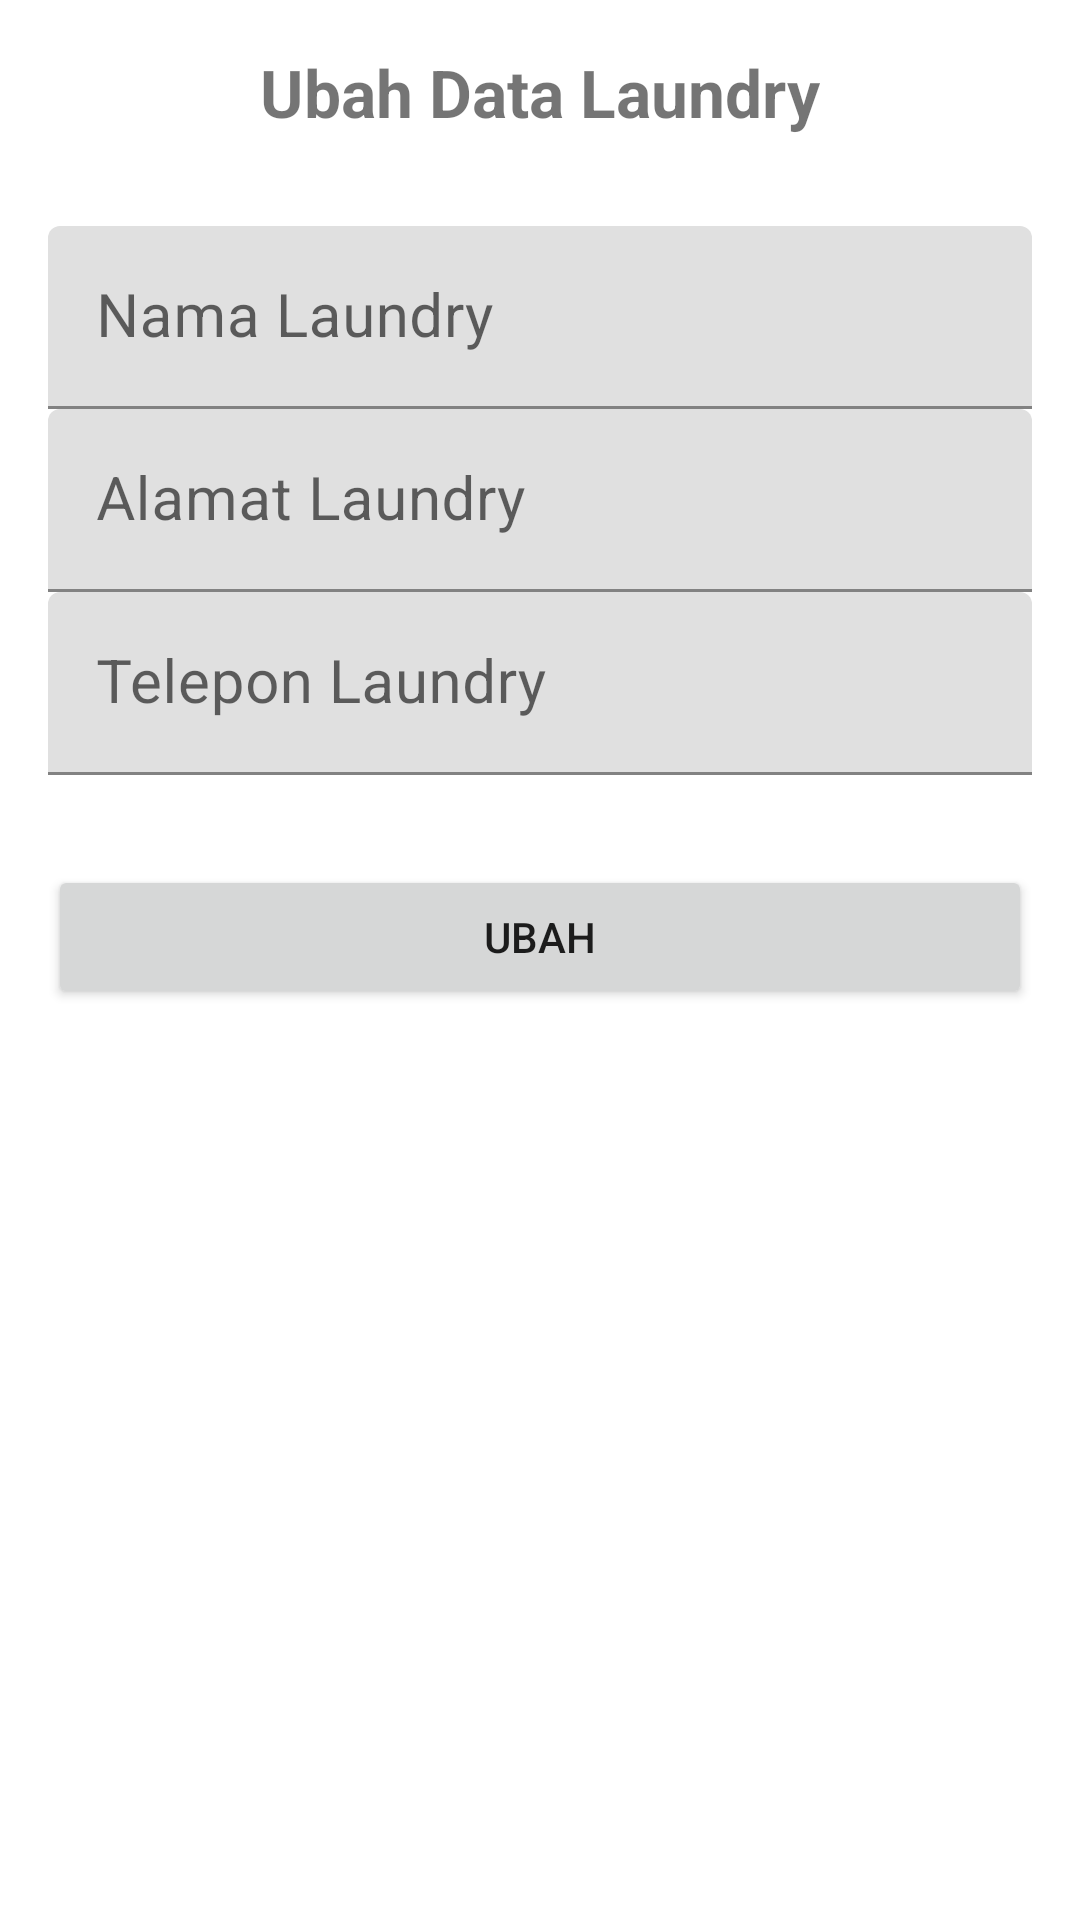

Reconstruct the res/layout file that produces this screen, plus the resources it refers to.
<!-- AndroidManifest.xml: application theme Theme.LaundryJakarta -->
<!-- res/layout/activity_ubah.xml -->
<?xml version="1.0" encoding="utf-8"?>
<LinearLayout
    xmlns:android="http://schemas.android.com/apk/res/android"
    xmlns:app="http://schemas.android.com/apk/res-auto"
    xmlns:tools="http://schemas.android.com/tools"
    android:layout_width="match_parent"
    android:layout_height="match_parent"
    android:orientation="vertical"
    android:padding="16dp"
    tools:context=".Activity.UbahActivity">

    <TextView
        android:layout_width="wrap_content"
        android:layout_height="wrap_content"
        android:text="Ubah Data Laundry"
        android:textSize="22sp"
        android:textStyle="bold"
        android:layout_gravity="center"
        android:layout_marginBottom="30dp"
        />
    <com.google.android.material.textfield.TextInputLayout
        android:layout_width="match_parent"
        android:layout_height="wrap_content">

        <EditText
            android:id="@+id/et_nama"
            android:layout_width="match_parent"
            android:layout_height="wrap_content"
            android:hint="Nama Laundry"
            android:textSize="20sp"
            android:inputType="text"
            />

    </com.google.android.material.textfield.TextInputLayout>

    <com.google.android.material.textfield.TextInputLayout
        android:layout_width="match_parent"
        android:layout_height="wrap_content">

        <EditText
            android:id="@+id/et_alamat"
            android:layout_width="match_parent"
            android:layout_height="wrap_content"
            android:hint="Alamat Laundry"
            android:maxLines="2"
            android:textSize="20sp"
            android:inputType="text"
            />

    </com.google.android.material.textfield.TextInputLayout>


    <com.google.android.material.textfield.TextInputLayout
        android:layout_width="match_parent"
        android:layout_height="wrap_content">

        <EditText
            android:id="@+id/et_telepon"
            android:layout_width="match_parent"
            android:layout_height="wrap_content"
            android:hint="Telepon Laundry"
            android:textSize="20sp"
            android:inputType="phone"
            />

    </com.google.android.material.textfield.TextInputLayout>

    <Button
        android:id="@+id/btn_ubah"
        android:layout_width="match_parent"
        android:layout_height="wrap_content"
        android:text="UBAH"
        android:layout_marginTop="30dp"/>

</LinearLayout>
<!-- resources referenced by this layout -->
<resources>
  <style name="Theme.LaundryJakarta" parent="Theme.MaterialComponents.DayNight.DarkActionBar">
          
          <item name="colorPrimary">@color/purple_500</item>
          <item name="colorPrimaryVariant">@color/purple_700</item>
          <item name="colorOnPrimary">@color/white</item>
          
          <item name="colorSecondary">@color/teal_200</item>
          <item name="colorSecondaryVariant">@color/teal_700</item>
          <item name="colorOnSecondary">@color/black</item>
          
          <item name="android:statusBarColor" tools:targetApi="l">?attr/colorPrimaryVariant</item>
          
      </style>
  <!-- not gathered from this repository: default colours our renderer supplied (Android Studio template values) -->
  <color name="purple_500">#FF6200EE</color>
  <color name="purple_700">#FF3700B3</color>
  <color name="teal_200">#FF03DAC5</color>
  <color name="teal_700">#FF018786</color>
  <color name="black">#FF000000</color>
  <color name="white">#FFFFFFFF</color>
</resources>
